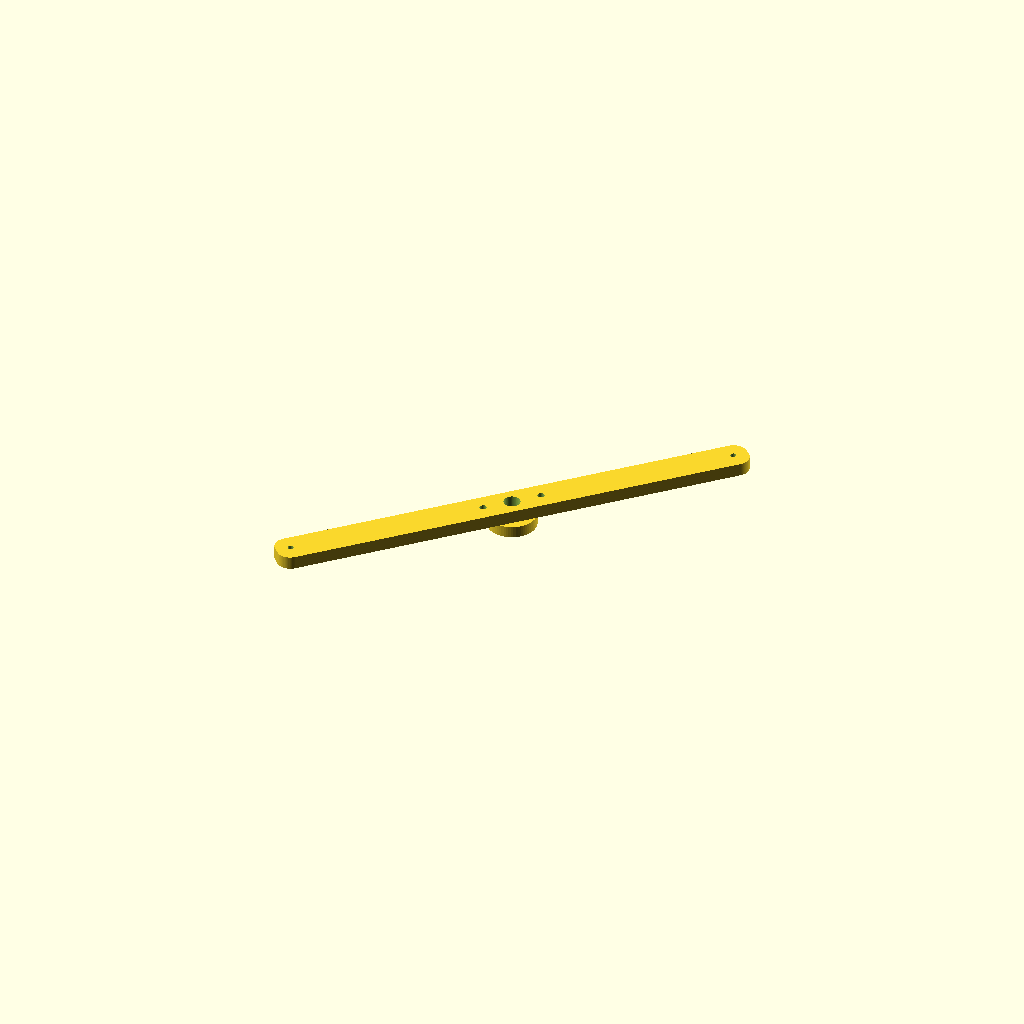
Cell 1 — every parameter at its default value.
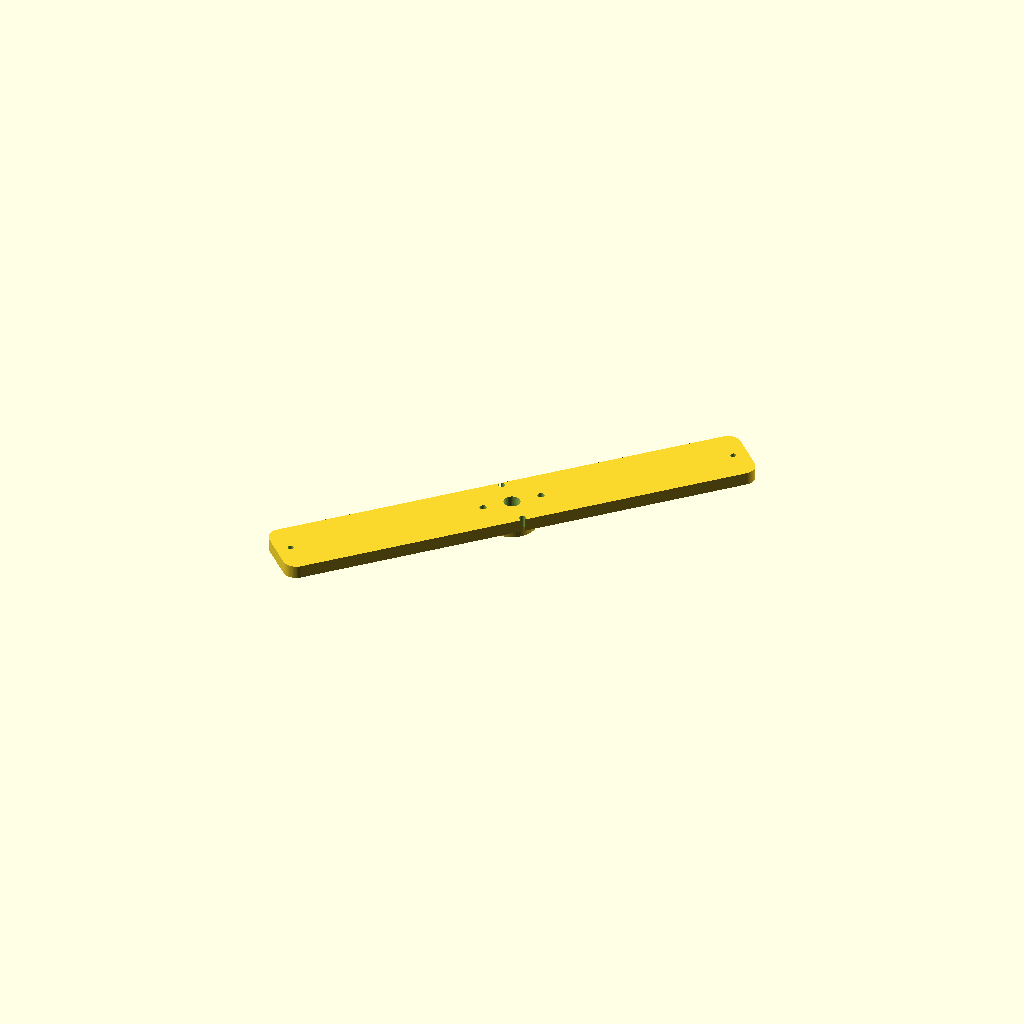
Cell 2: the same model with bar_w = 40.
One fixed orthographic camera (rotation 55°, 0°, 25°; colour scheme Cornfield) for every cell.
The OpenSCAD source (champions/2026-10-25-gen-dg-dual-rotor-8p12c-inverted-triple-pole-8-layer-thin-gap-24awg-r95/endbell_front.scad):
// Gen-DG — front BEARING BRIDGE (bar endbell, 2026-10-10): a 608 boss on a 20 mm wide bar that spans the
// two frame rods at 45 deg and 45+180 deg (R = flange_bolt_r). The front bridge uses the rods at 45/225 deg, the rear
// bridge the rods at 135/315 deg, so the two bridges cross at 90 deg and the stator is held at 4 points.
// A bar instead of a full disc is what lets this big-ring kit fit ONE 410 mm plate. Print flat face DOWN (boss up, no supports).
// Brace holes (temporary M4 jack rods, R = brace_r) sit on the bar axis.
include <parameters.scad>;
$fn = 64;
bar_w = 20;
bar_len = 2 * (flange_bolt_r + 9);
module bar_2d() { offset(r=8) offset(delta=-8) square([bar_len, bar_w], center=true); }
difference() {
    rotate([0, 0, 45]) union() {
        linear_extrude(endbell_thick) bar_2d();
        translate([0, 0, -bearing_h + 0.01]) cylinder(d=30, h=bearing_h);
    }
    translate([0, 0, -bearing_h - 0.1]) cylinder(d=endbell_shaft_clear, h=50);
    translate([0, 0, -bearing_h - 0.02]) cylinder(d=bearing_d, h=bearing_h);
    for (s = [0, 180]) rotate([0, 0, 45 + s]) translate([flange_bolt_r, 0, -20]) cylinder(d=m3_clear, h=60);
    for (a = brace_angles) translate([brace_r*cos(a), brace_r*sin(a), -20]) cylinder(d=brace_d, h=50);
}
Parameter table extracted from the source (name, type, default, range or options):
bar_w: number, default 20
